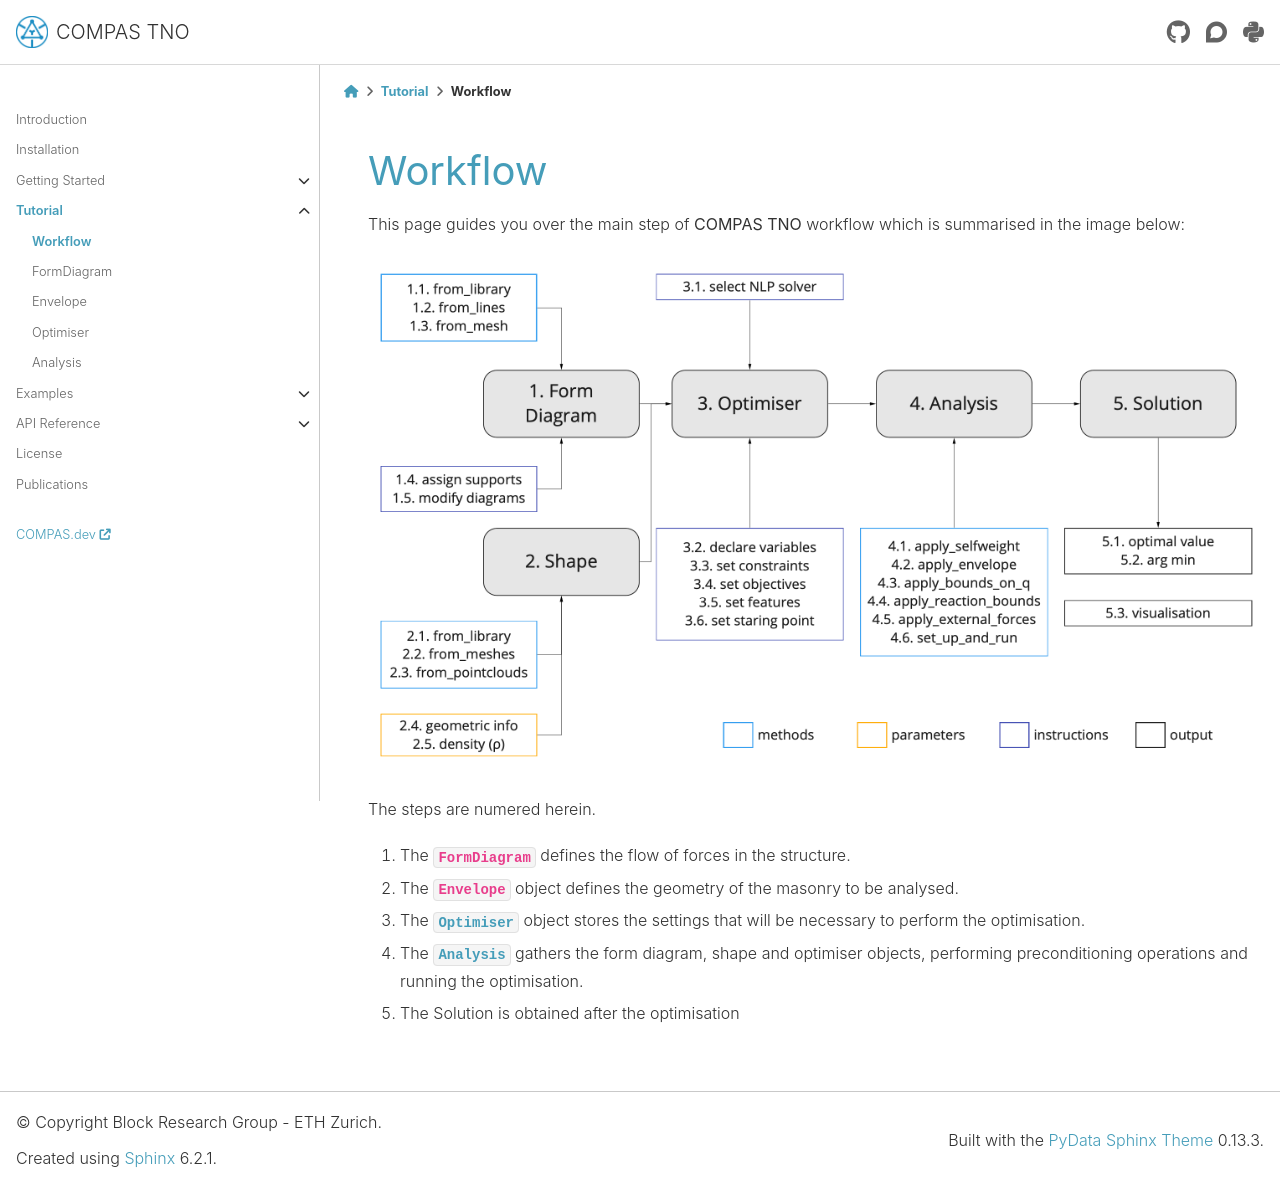

repository: BlockResearchGroup/compas_tno · page: 0.4.0/tutorial/0_workflow.html · generator: sphinx

.. _workflow:

********************************************************************************
Workflow
********************************************************************************

This page guides you over the main step of **COMPAS TNO** workflow which is summarised in the image below:

.. figure:: ../_images/workflow.png
    :figclass: figure
    :class: figure-img img-fluid

The steps are numered herein.

1. The :class:`FormDiagram <compas_tna.diagrams.FormDiagram>` defines the flow of forces in the structure.
2. The :class:`Envelope <compas_tna.envelope.Envelope>` object defines the geometry of the masonry to be analysed.
3. The :class:`Optimiser <compas_tno.optimisers.Optimiser>` object stores the settings that will be necessary to perform the optimisation.
4. The :class:`Analysis <compas_tno.analysis.Analysis>` gathers the form diagram, shape and optimiser objects, performing preconditioning operations and running the optimisation.
5. The Solution is obtained after the optimisation
